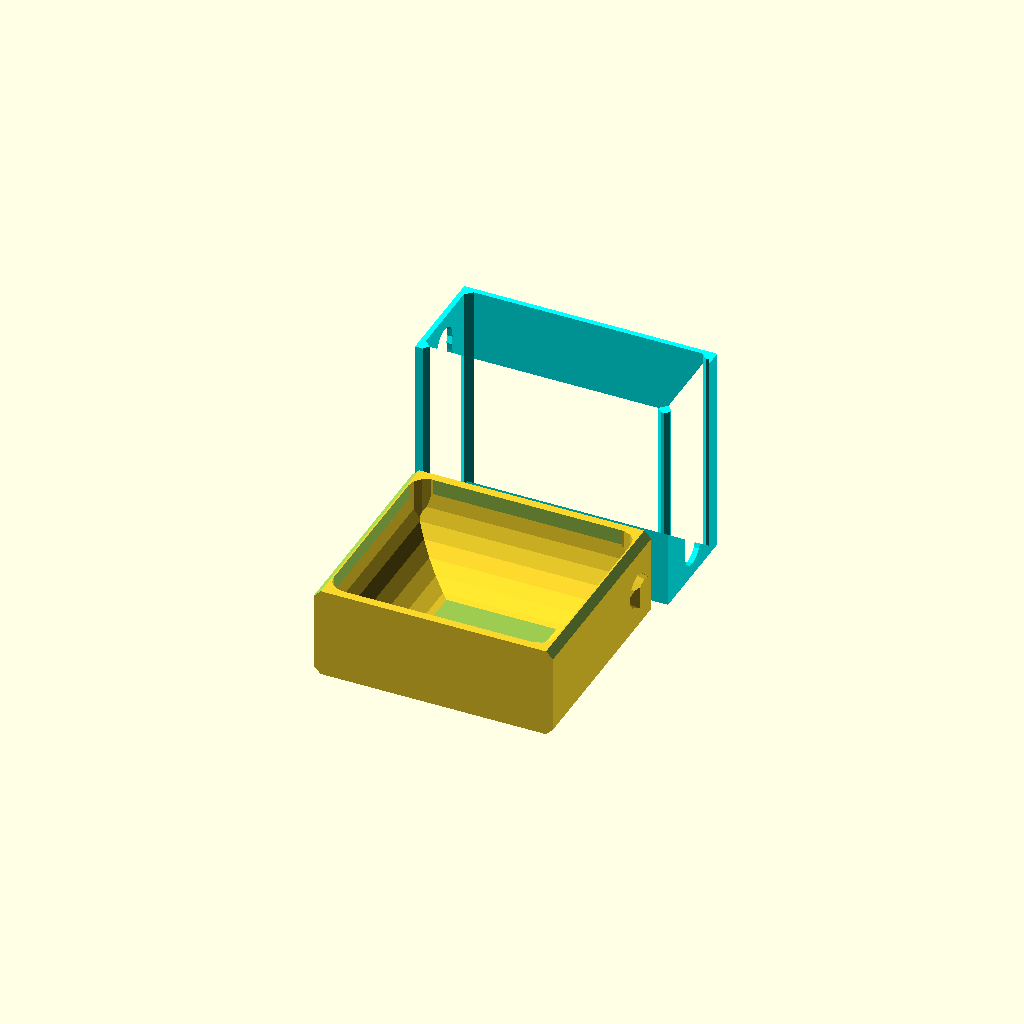
Cell 1: rendered with the file's own defaults.
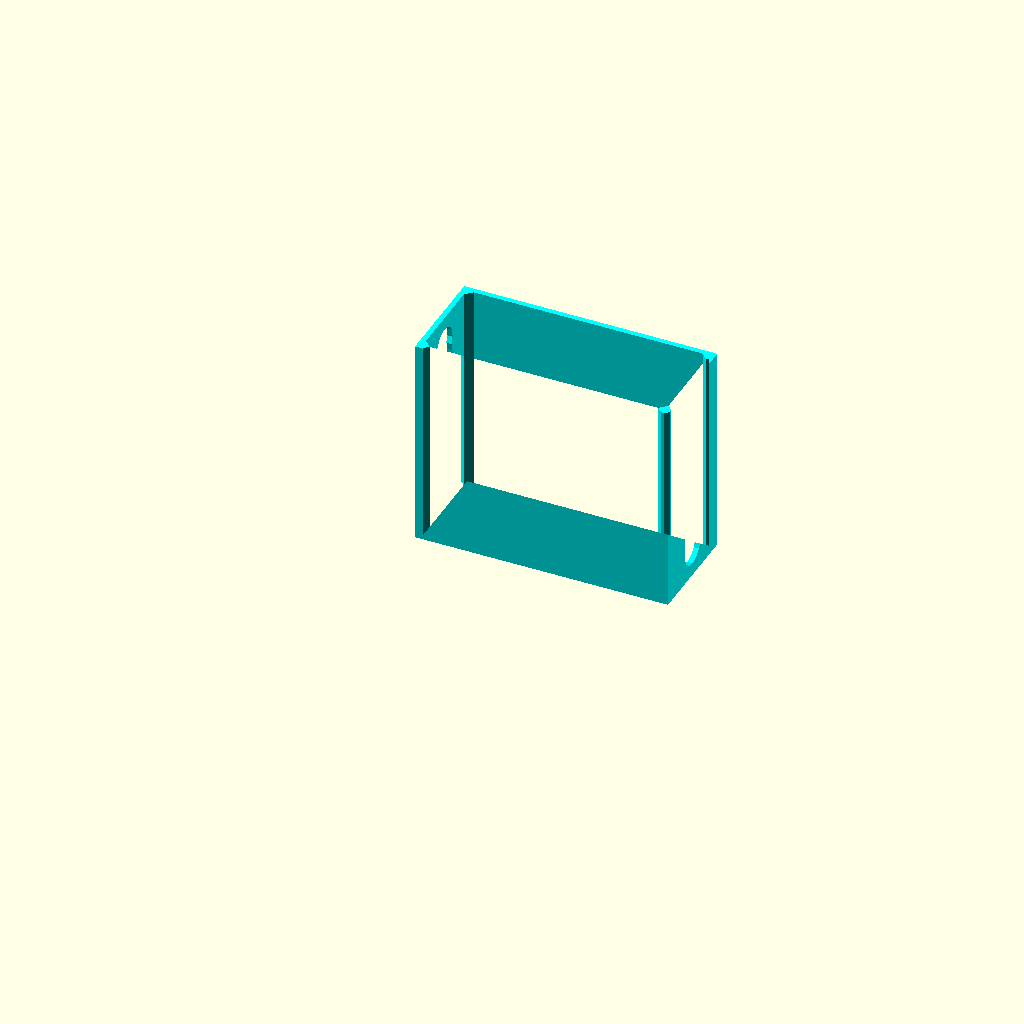
Cell 2: the same model with Selector = "SLEEVE".
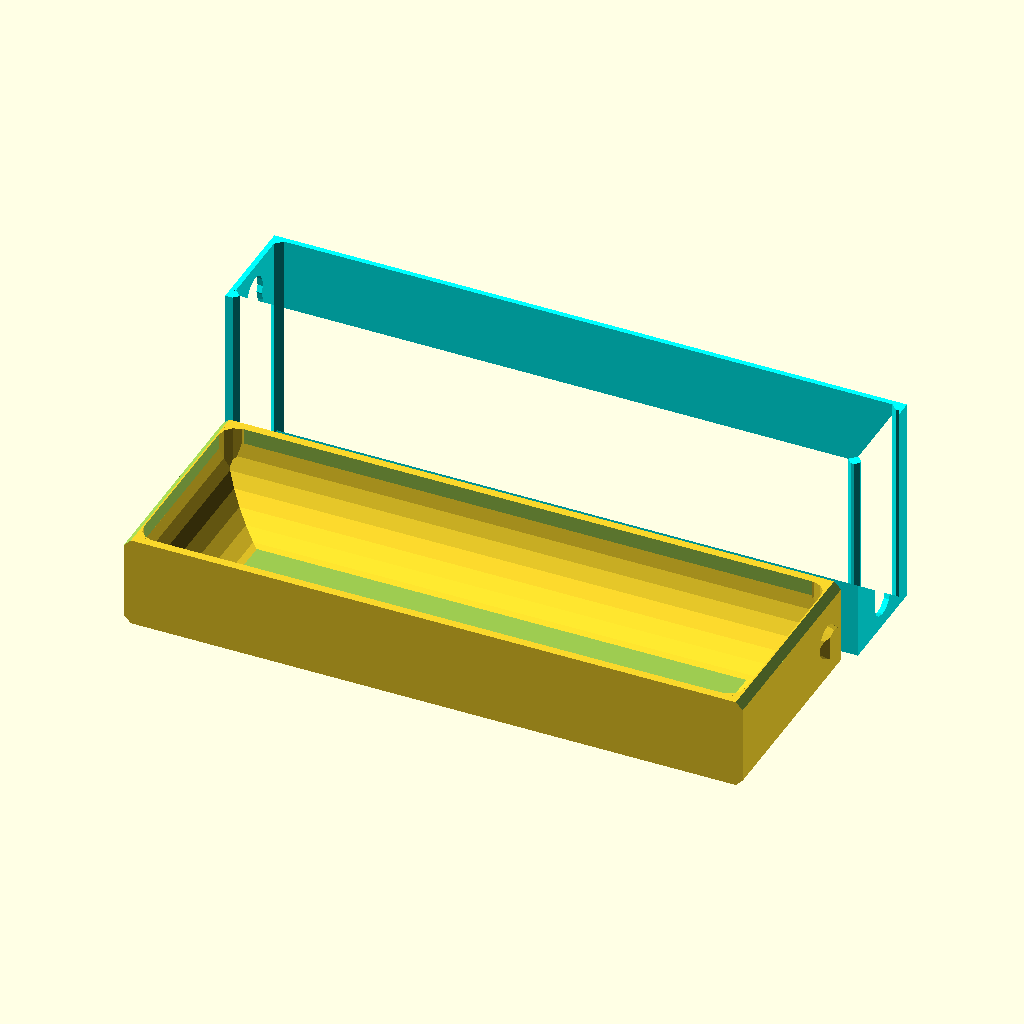
Cell 3: Width = 150 (everything else at default).
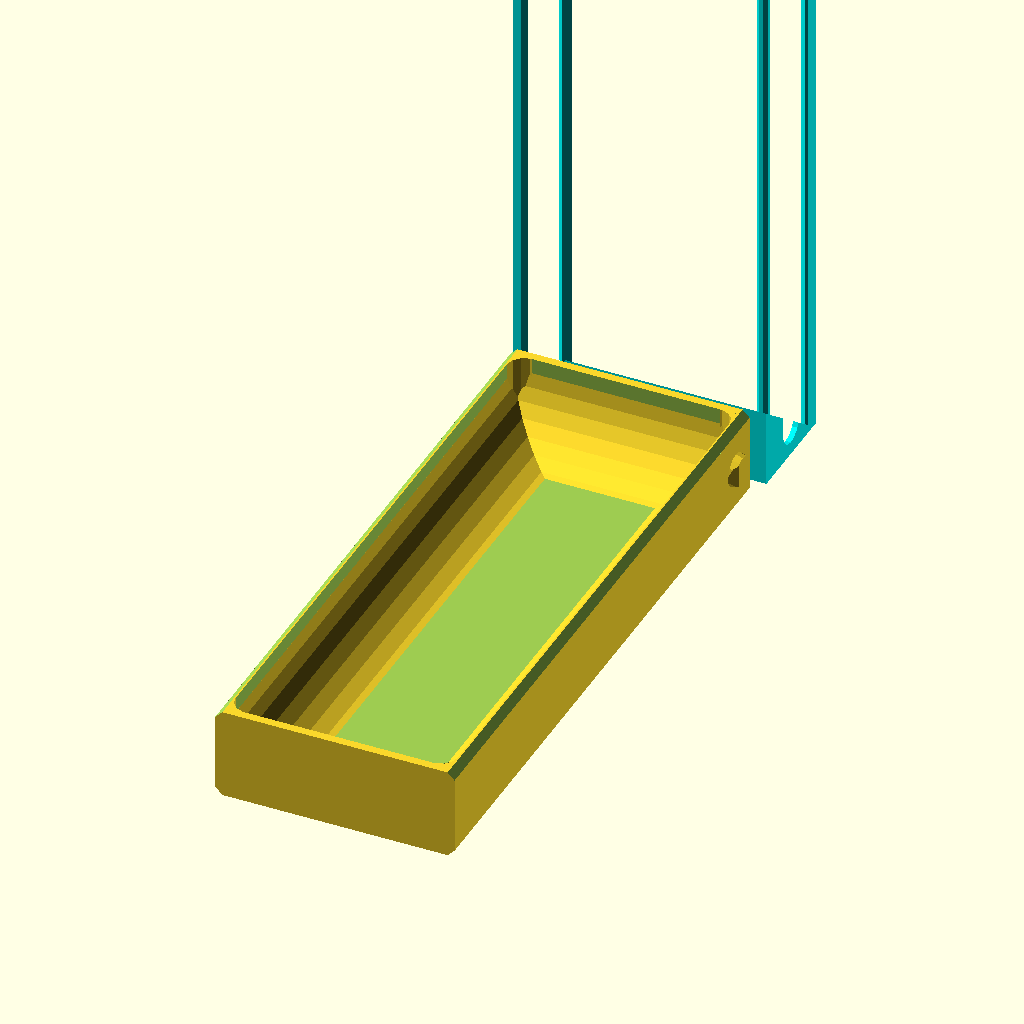
Cell 4 — Depth set to 150, the other parameters unchanged.
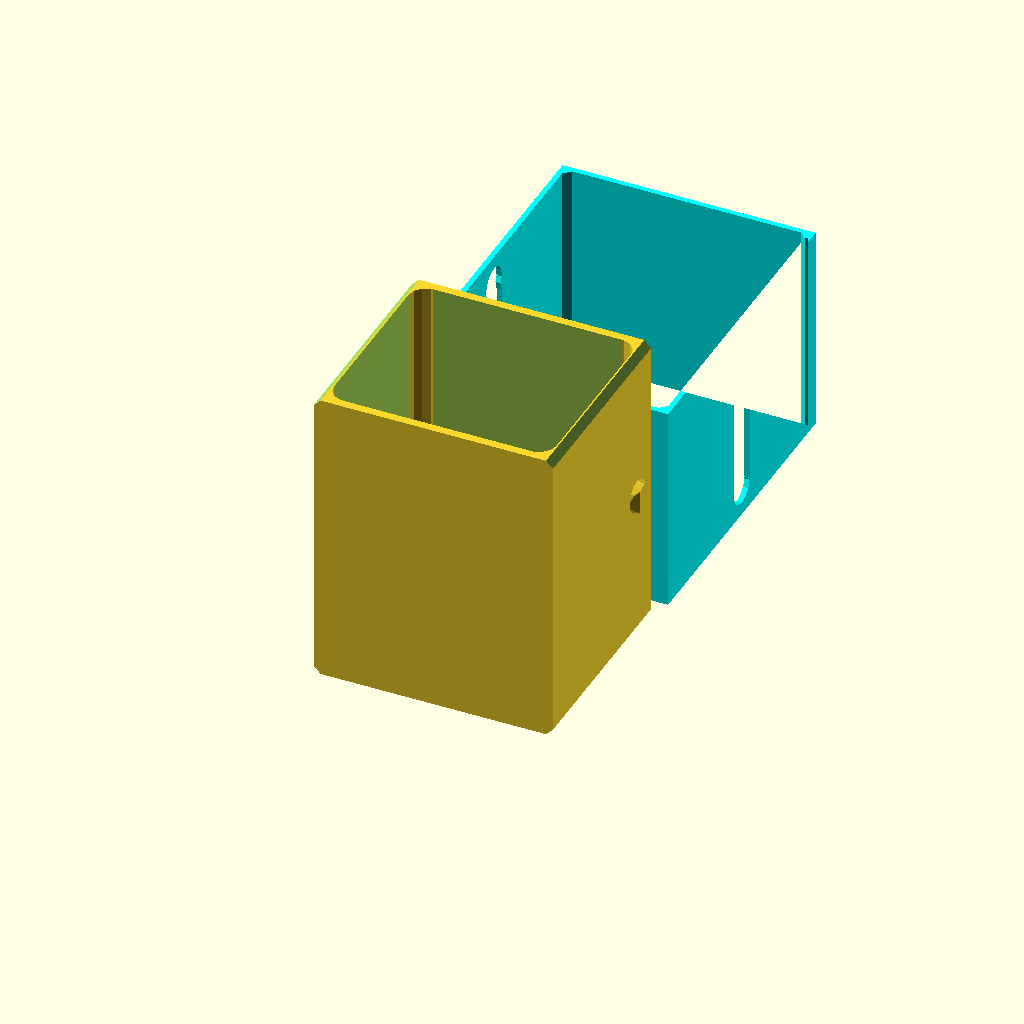
Cell 5: the same model with Height = 75.
All cells are drawn from one camera (rotation 55°, 0°, 25°, orthographic, colour scheme Cornfield), so only the parameter changes between them.
Source of the model, inputs/thingiverse/files/thing-3168355/files/sleeve-box.scad:
echo(version=version());

// Which part do you need? (Both, Sleeve, Box)
Selector="BOTH"; //["BOTH","SLEEVE","BOX"]
// Hex Pattern? (Off, On)
Hex_On="Off"; //["Off","On"]

// Overall Width
Width=60; //[25:150]
// Overall Depth
Depth=50; //[25:150]
// Overall Height
Height=25;  //[20:75]

/* Sleeve Settings */
//Sleeve Wall Thickness
Sleeve_Wall=1.25; // 1.25
//Overall Difference Between Box and Sleeve
Sleeve_Gap=0.8; // 0.8

/* Box Settings */
//Box Wall Thickness
Box_Wall=2;
//Box Floor Thickness
Floor=1; // 1.00
//Horizontal Inside Corners
Scoop_Radius=17; // 17.00
//Vertical Inside Corners
V_Radius=4; // 4.00
//Chamfers on Sliding Corners
Chamfer=1.65; // 1.65

/* Pin Measurements */
//Pin Diameter
P_Dia=8;
//Pin Inset from end of box
P_Inset=7; 
// Offset creating retention bump
P_Offset=4;

/* Pattern Measurements */
// Flat side of hex for Hex Pattern
Hex_Size=3.5;
//Minimum Distance From Edge to Hex
Border=1;


//Box
if(Selector!="SLEEVE"){
  translate([0,0,Height/2-Sleeve_Wall-Sleeve_Gap/2])
  box();
};

//Sleeve
if(Selector!="BOX"){
  color("cyan"){
    translate([0,Depth/2+Height/2+5,Depth/2])
    rotate([90,0,0])
    sleeve();  
  };
};  
    
//box module
module box(Width_Box=Width-Sleeve_Wall*2-Sleeve_Gap,Depth_Box=Depth,Height_Box=Height-Sleeve_Wall*2-Sleeve_Gap){
  //box body
  union(){
    difference(){
      difference(){
        cube([Width_Box,Depth_Box,Height_Box], center=true);
        translate([0,0,Floor]){
          cube([Width_Box-2*Box_Wall,Depth_Box-2*Box_Wall,Height_Box-Floor], center=true);
        };
      //corner chamfers
      Corner_Remove(Width_Box,Height_Box,Depth+1);
      };
    };
    //pin
    mirror([1,0,0]){
      Pin(P_Dia,P_Inset,Width_Box/2);  
    };
    Pin(P_Dia,P_Inset,Width_Box/2);  
    //Corners
    translate([0,0,-Height_Box+Floor+Scoop_Radius]){
      Scoop_Corner(Width_Box-2*Box_Wall,Depth_Box-2*Box_Wall,Height_Box);
      mirror([1,0,0]){
        Scoop_Corner(Width_Box-2*Box_Wall,Depth_Box-2*Box_Wall,Height_Box);
      };
      rotate([0,0,90]){
        Scoop_Corner(Depth_Box-2*Box_Wall,Width_Box-2*Box_Wall,Height_Box);
        mirror([1,0,0]){
          Scoop_Corner(Depth_Box-2*Box_Wall,Width_Box-2*Box_Wall,Height_Box);
        };
      };    
    };
    V_Corner(Width_Box-2*Box_Wall,Depth_Box-2*Box_Wall,Height_Box);
    mirror([1,0,0]){
      V_Corner(Width_Box-2*Box_Wall,Depth_Box-2*Box_Wall,Height_Box);
    };
    
    mirror([0,1,0]){   
      V_Corner(Width_Box-2*Box_Wall,Depth_Box-2*Box_Wall,Height_Box);
      mirror([1,0,0]){
        V_Corner(Width_Box-2*Box_Wall,Depth_Box-2*Box_Wall,Height_Box);
      };
    };
  
    
    
  };
};

module Corner_Remove(Width_cr,Height_cr,Depth_cr){
  rotate([90,0,0]){
    linear_extrude(height=Depth_cr, center=true){       
      difference(){
        union(){
          Rotate_Square(Width_cr/2,Height_cr/2);
          Rotate_Square(Width_cr/2,-Height_cr/2);
          Rotate_Square(-Width_cr/2,-Height_cr/2);
          Rotate_Square(-Width_cr/2,Height_cr/2);
        };
      };
    };
  };
};

module Rotate_Square(Offset_X,Offset_Y){
  translate([Offset_X,Offset_Y,0]){
    rotate([0,0,45]){
      square(sqrt(2*Chamfer*Chamfer),center=true);
    };
  };    
};
module Pin(Dia,Inset,Offset){
  translate([Offset,Depth/2-Inset,0]){
    intersection(){
      rotate([0,90,0]){
        rotate_extrude(convexity = 30){
          polygon([[0,0],[Dia/2,0],[Dia/2-.5,(Width/2-Offset)],[0,(Width/2-Offset)]],[[0,1,2,3]]);
        };
      };
      rotate([0,0,270]){
        linear_extrude(height=Height, center=true){
          polygon([[-Dia/2,0],[Dia/2,0],[Dia/2-tan(50)*(Width/2-Offset),(Width/2-Offset)],[-(Dia/2-tan(50)*(Width/2-Offset)),(Width/2-Offset)]],[[0,1,2,3]]);  
        };
      };
    };
  };
};
module Scoop_Corner(S_Depth,S_Width,S_Height){
  translate([S_Depth/2-Scoop_Radius,0,S_Height/2]){
    rotate([-90,0,0]){
      linear_extrude(height=S_Width, center=true){
        difference(){
          square(Scoop_Radius);
          circle(Scoop_Radius);
        };
      };
    };
  };
};

module V_Corner(S_Depth,S_Width,S_Height){
  translate([S_Depth/2-V_Radius,S_Width/2-V_Radius,0]){
    rotate([0,0,0]){
      linear_extrude(height=S_Height, center=true){
        difference(){
          square(V_Radius);
          circle(V_Radius);
        };
      };
    };
  };
};

//Sleeve Module
module sleeve(){
  difference(){
    translate([0,Depth/2,0]){
      rotate([90,0,0]){
        difference(){
          union(){
            linear_extrude(height=Depth){
              difference(){
                square([Width,Height],center=true);
                square([Width-2*Sleeve_Wall,Height-2*Sleeve_Wall],center=true);
              };
            };
            //Corner Chamfers
            rotate([90,0,0]){
              translate([0,Depth/2,0]){
                intersection(){  
                  Corner_Remove(Width-2*Sleeve_Wall,Height-2*Sleeve_Wall,Depth);
                  cube([Width,Depth,Height],center=true);
                };  
              };
            };
          };
          
          Sleeve_Notch(P_Dia,P_Inset,P_Offset); //Diameter, Inset, Offset
        };
      };
    };
    if (Hex_On=="On"){
      Pattern_Placement(X_Hex=floor((Width-2*Border-1.732*Hex_Size)/((1.732*Hex_Size+1))),Y_Hex=floor(((Depth-2*Border-2*Hex_Size)/(cos(30)*(Hex_Size*1.732+1))/2)));
    };
  };
};

module Sleeve_Notch(Dia,Inset,Offset){
  translate([(Width+1)/2,0,Depth/2]){
    rotate([0,-90,0]){ 
      linear_extrude(height=Width+1){
        union(){
          translate([Depth/2-Inset,0,0]){
            circle(d=Dia,center=true);
          };
          translate([-(Depth/2-Inset),0,0]){
            circle(d=Dia,center=true);
          };
          translate([-(Depth/2-Inset-Offset),0,0]){
            circle(d=Dia,center=true);
          };
          translate([Offset/2,0,0]){
            square([Depth-2*Inset-Offset,Dia],center=true);
          };
        };
      };
    };
  };
};

module Pattern_Placement(){
  translate([0,0,0]){
    translate([-(X_Hex*(Hex_Size*1.732+1)/2),-((Y_Hex*2)*(cos(30)*(Hex_Size*1.732+1)))/2,0]){     
      Hex_Pattern(X_Hex,Y_Hex);
      translate([cos(60)*(Hex_Size*1.732+1),sin(60)*(Hex_Size*1.732+1),0]){
        Hex_Pattern(X_Hex-1,Y_Hex-1);
      };
    };
  };
};


module Hex_Pattern(Pattern_W,Pattern_D){
  union(){
    translate([0,0,0]){  
   // translate([0,0,0]){  
      for(X_Count=[0:Pattern_W]){
        for(Y_Count=[0:Pattern_D]){
          translate([X_Count*(Hex_Size*1.732+1),Y_Count*2*(sin(60)*(Hex_Size*1.732+1)),0]){
            Hex_Indent(Hex_Size);
            
          };
        };
      };
    };
  };
};    

module Hex_Indent(Dia){
  H_Depth=.5;
  rotate([0,0,90]){
    translate([0,0,Height/2-H_Depth]){
      difference(){
        linear_extrude(height=1){
          angles=[ for (i = [0:5]) i*(360/6) ];
 	      coords=[ for (th=angles) [Dia*cos(th), Dia*sin(th)] ];
          polygon(coords);
        };
        for(i=[0:5]){
          rotate([0,0,i*60]){  
            translate([0,1.732/2*Dia-H_Depth,0]){
              rotate([0,-90,0]){
                linear_extrude(height=2*Dia,center=true){
                  polygon([[0,0],[H_Depth,H_Depth],[0-.5,H_Depth+.5]]);
                };
              };
            };
          };
        };
      };
    };
  };    
};    
Customizer parameters (derived from the source; name, type, default, range or options):
Selector: string, default "BOTH", options "BOTH", "SLEEVE", "BOX"
Hex_On: string, default "Off", options "Off", "On"
Width: number, default 60, range 25 to 150
Depth: number, default 50, range 25 to 150
Height: number, default 25, range 20 to 75
Sleeve_Wall: number, default 1.25
Sleeve_Gap: number, default 0.8
Box_Wall: number, default 2
Floor: number, default 1
Scoop_Radius: number, default 17
V_Radius: number, default 4
Chamfer: number, default 1.65
P_Dia: number, default 8
P_Inset: number, default 7
P_Offset: number, default 4
Hex_Size: number, default 3.5
Border: number, default 1
